The GitHub repository leexymon/YOLO-GARBAGE contains a labelled image folder "trash_cls_dataset" with 6 categories: cardboard, glass, metal, paper, plastic, trash. Examples follow, each with its label.

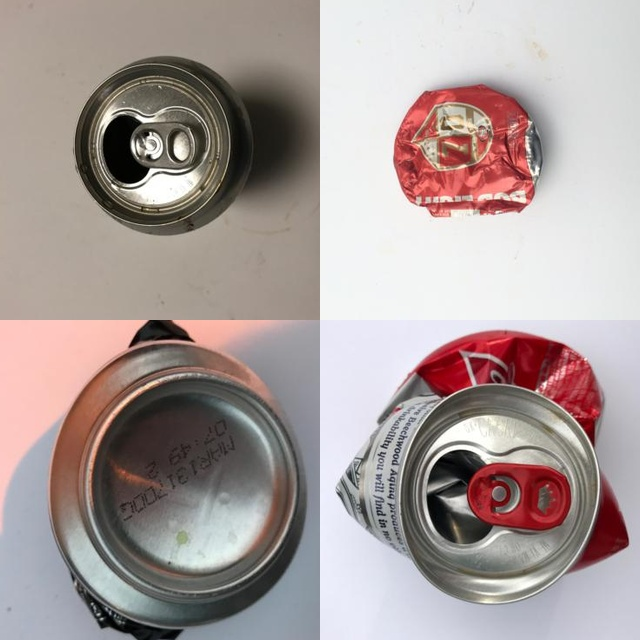
Label: metal

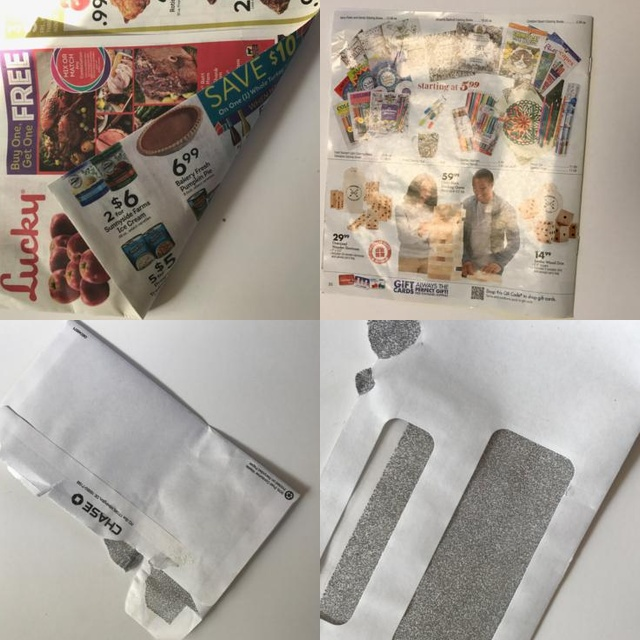
Label: paper

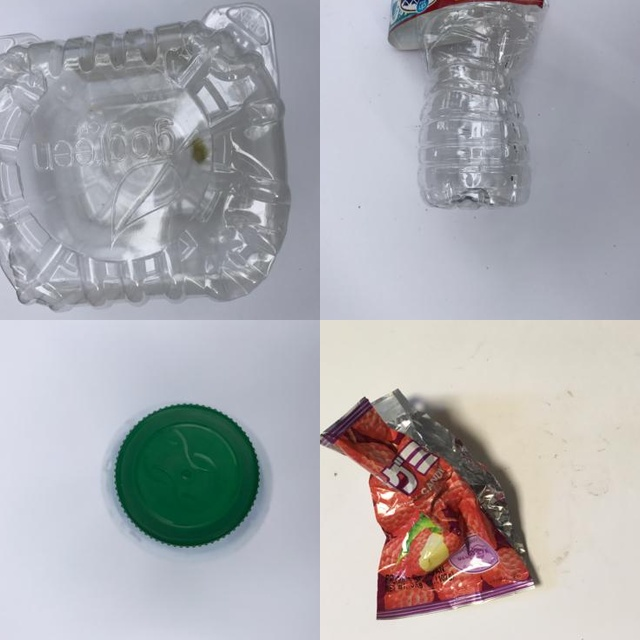
Label: plastic

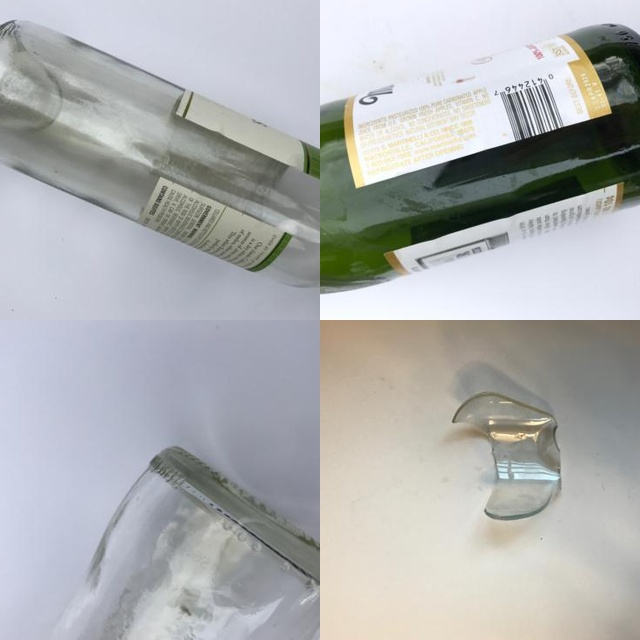
Label: glass

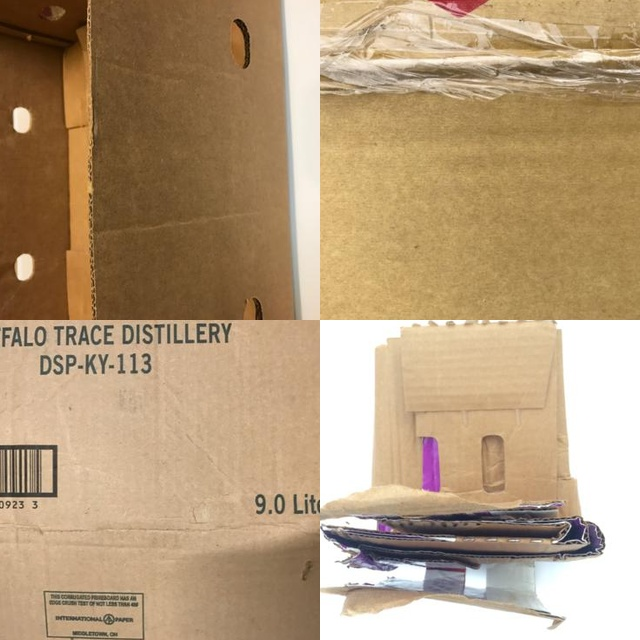
Label: cardboard

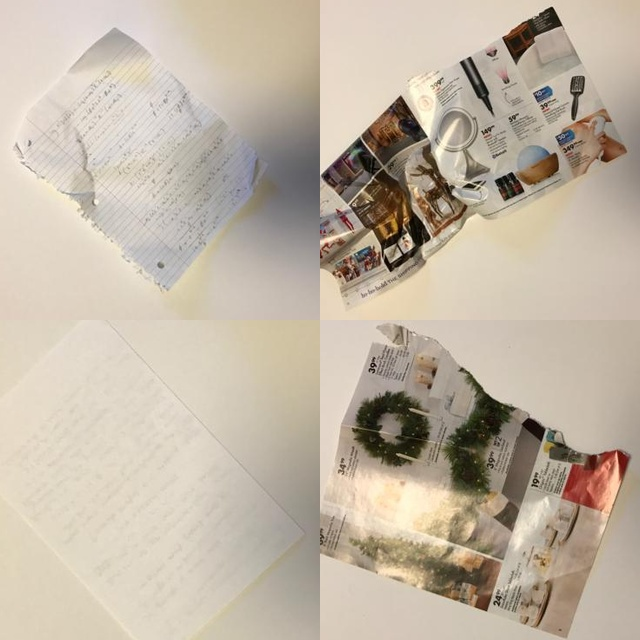
Label: paper
